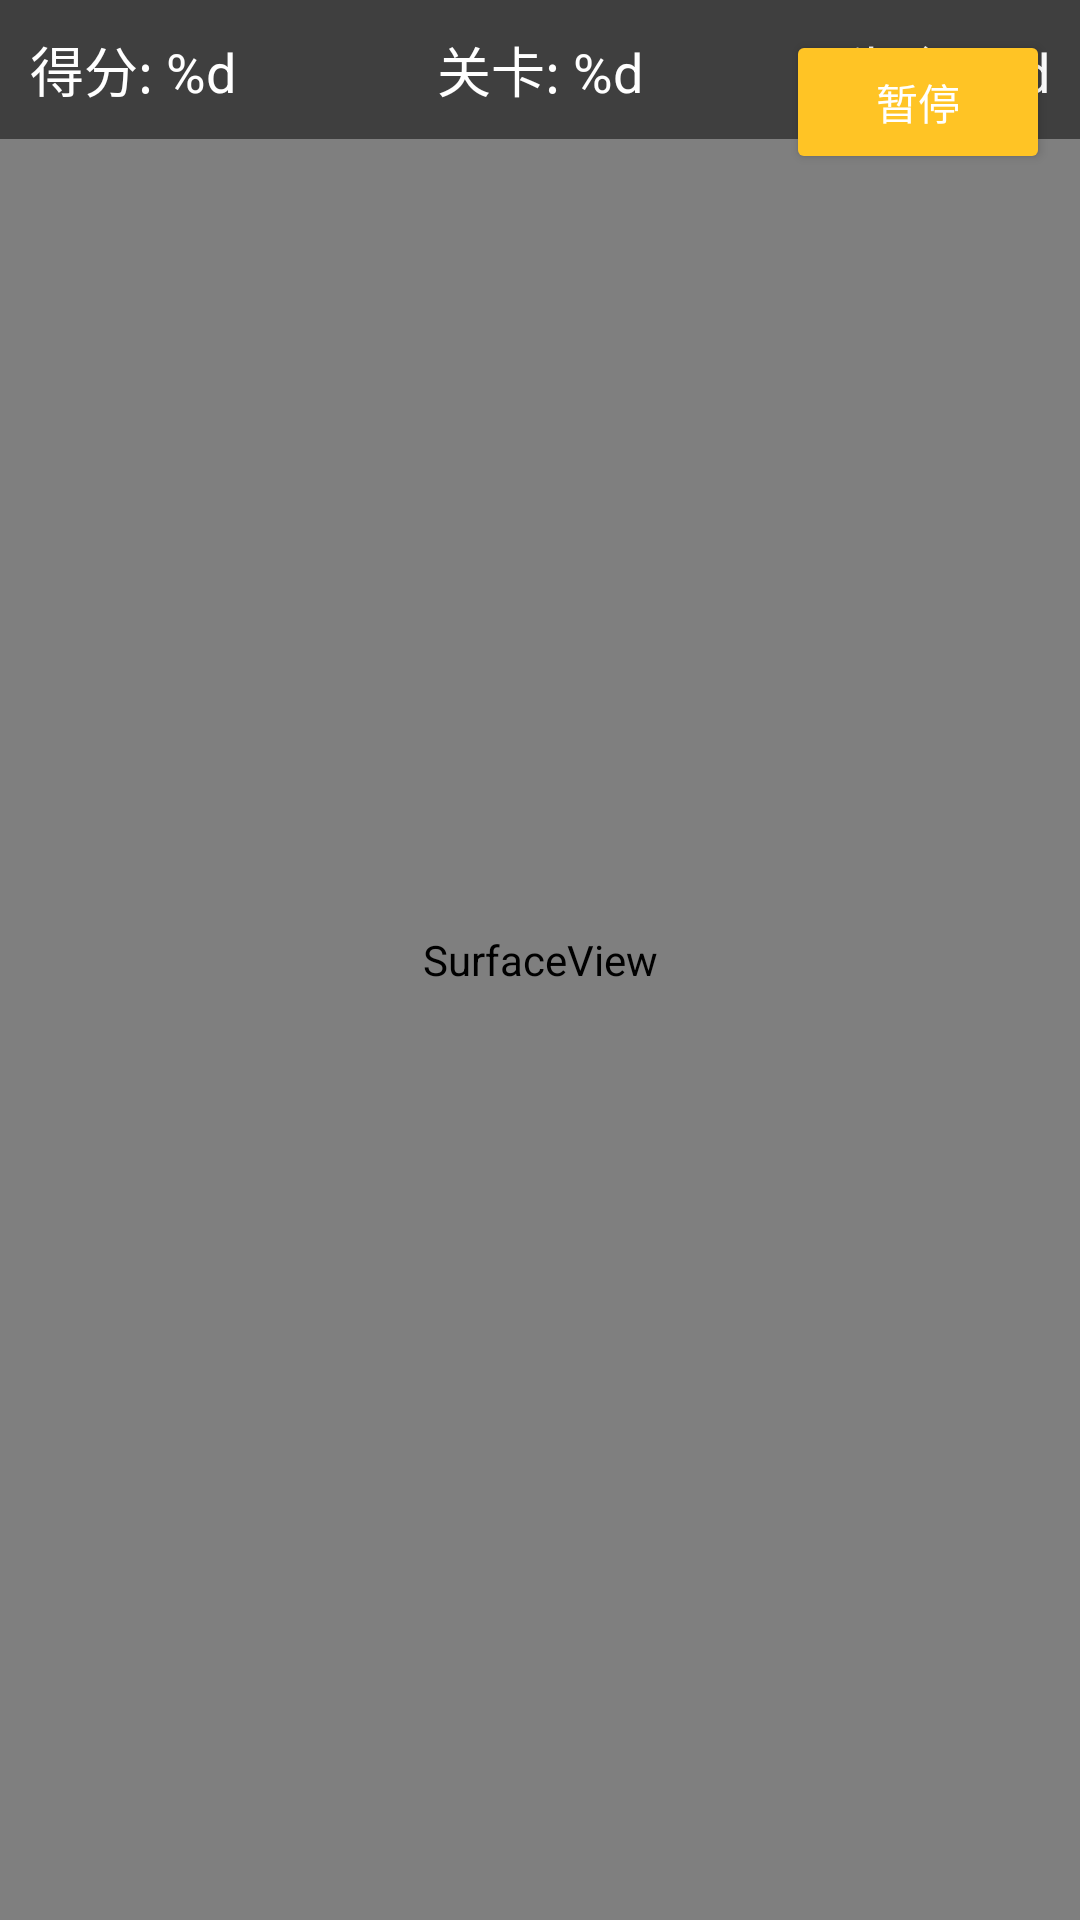

Android layout source for this screen:
<!-- AndroidManifest.xml: activity theme GameTheme -->
<!-- res/layout/activity_game.xml -->
<?xml version="1.0" encoding="utf-8"?>
<RelativeLayout xmlns:android="http://schemas.android.com/apk/res/android"
    android:layout_width="match_parent"
    android:layout_height="match_parent"
    android:background="@color/black">

    
    <SurfaceView
        android:id="@+id/gameView"
        android:layout_width="match_parent"
        android:layout_height="match_parent" />

    
    <LinearLayout
        android:id="@+id/gameUI"
        android:layout_width="match_parent"
        android:layout_height="wrap_content"
        android:orientation="horizontal"
        android:padding="10dp"
        android:background="#80000000">

        <TextView
            android:id="@+id/scoreText"
            android:layout_width="0dp"
            android:layout_height="wrap_content"
            android:layout_weight="1"
            android:text="@string/score"
            android:textColor="@color/white"
            android:textSize="18sp" />

        <TextView
            android:id="@+id/levelText"
            android:layout_width="0dp"
            android:layout_height="wrap_content"
            android:layout_weight="1"
            android:text="@string/level"
            android:textColor="@color/white"
            android:textSize="18sp"
            android:gravity="center" />

        <TextView
            android:id="@+id/livesText"
            android:layout_width="0dp"
            android:layout_height="wrap_content"
            android:layout_weight="1"
            android:text="@string/lives"
            android:textColor="@color/white"
            android:textSize="18sp"
            android:gravity="end" />

    </LinearLayout>

    
    <Button
        android:id="@+id/pauseButton"
        android:layout_width="wrap_content"
        android:layout_height="wrap_content"
        android:layout_alignParentTop="true"
        android:layout_alignParentEnd="true"
        android:layout_margin="10dp"
        android:text="@string/pause"
        android:backgroundTint="@color/colorAccent" />

</RelativeLayout>
<!-- resources referenced by this layout -->
<resources>
  <color name="black">#000000</color>
  <color name="colorAccent">#FFC425</color>
  <color name="white">#FFFFFF</color>
  <string name="level">关卡: %d</string>
  <string name="lives">生命: %d</string>
  <string name="pause">暂停</string>
  <string name="score">得分: %d</string>
  <style name="GameTheme" parent="Theme.AppCompat.NoActionBar">
          <item name="android:windowFullscreen">true</item>
          <item name="android:windowContentOverlay">@null</item>
      </style>
</resources>
